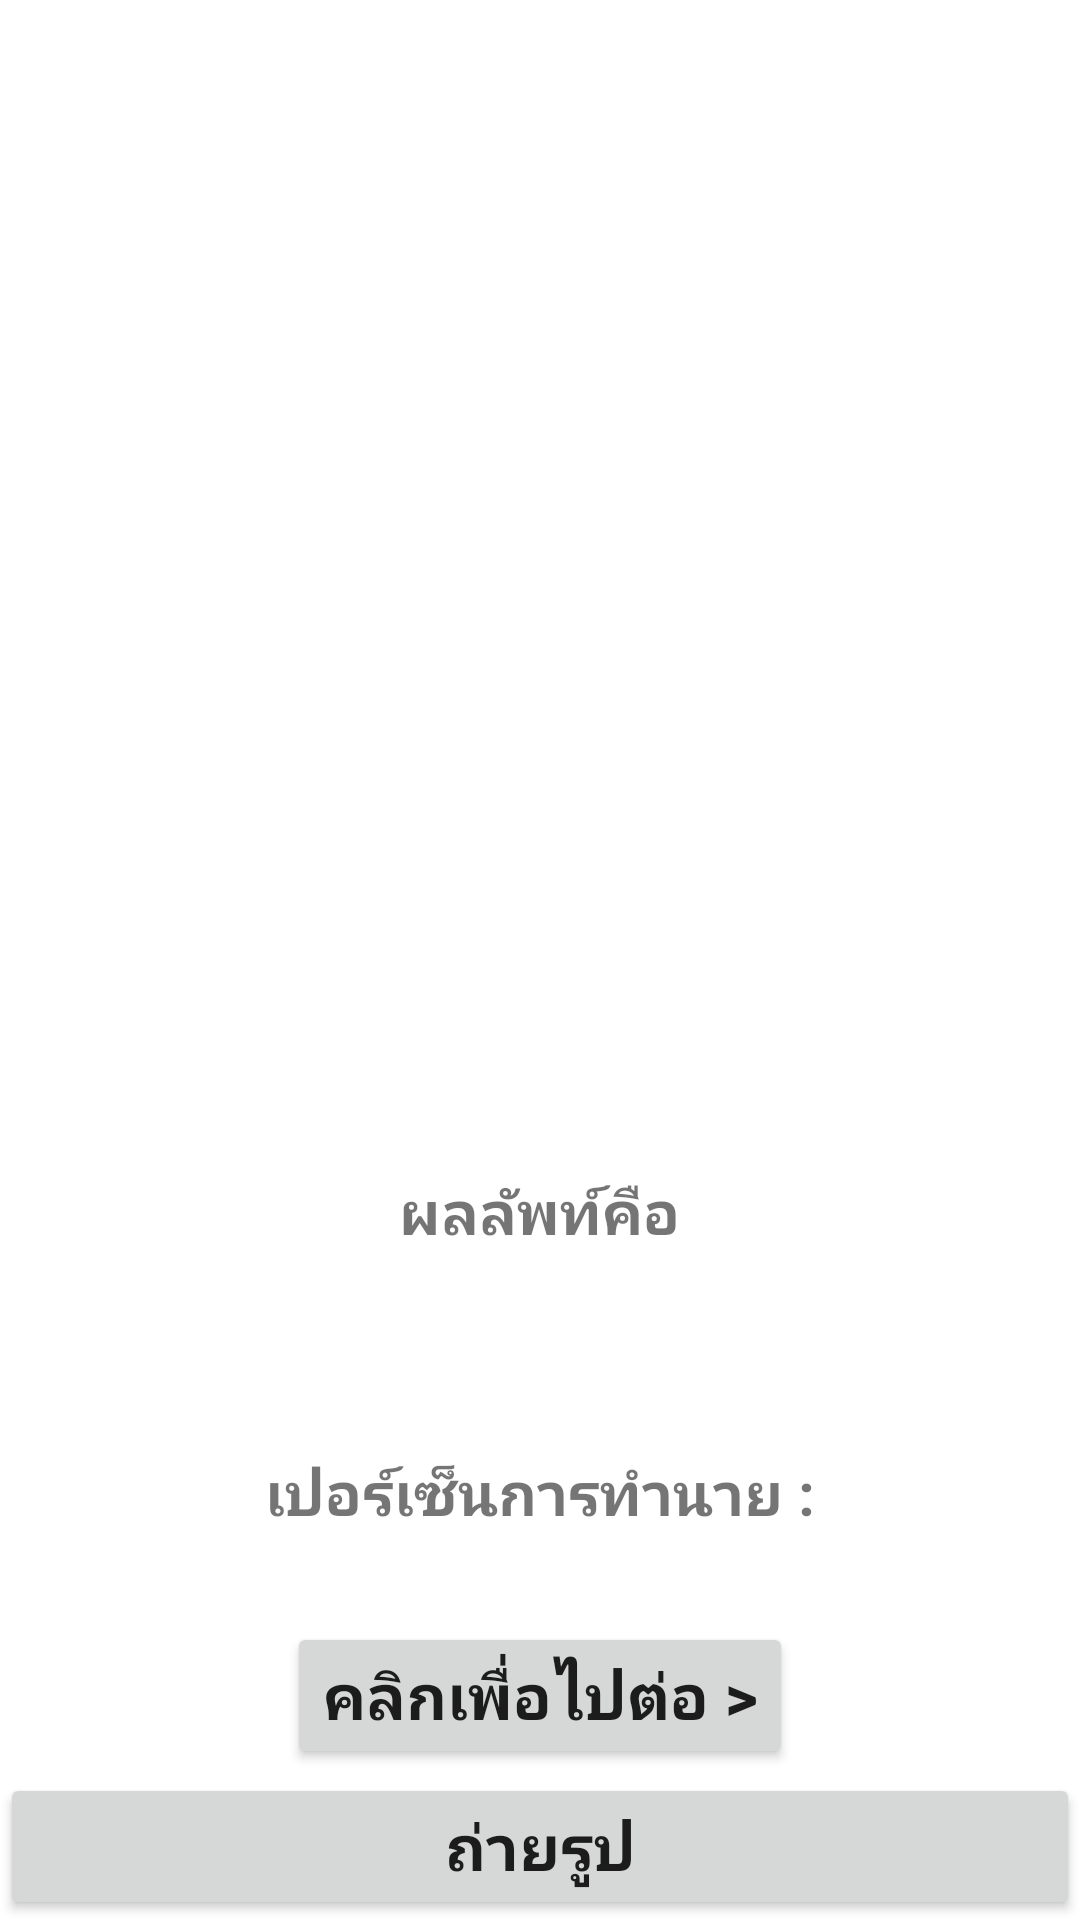

Write the Android layout XML for this screen, with the resource values it uses.
<!-- AndroidManifest.xml: application theme Theme.Imageclassifierd -->
<!-- res/layout/activity_main.xml -->
<?xml version="1.0" encoding="utf-8"?>
<RelativeLayout xmlns:android="http://schemas.android.com/apk/res/android"
    xmlns:app="http://schemas.android.com/apk/res-auto"
    xmlns:tools="http://schemas.android.com/tools"
    android:layout_width="match_parent"
    android:layout_height="match_parent"
    tools:context=".MainActivity">

    <Button
        android:id="@+id/button"
        android:layout_width="match_parent"
        android:layout_height="wrap_content"
        android:layout_alignParentBottom="true"
        android:layout_centerInParent="true"
        android:text="ถ่ายรูป"
        android:textAllCaps="false"
        android:textSize="21sp"
        android:textStyle="bold" />
    <ImageView
        android:layout_width="370sp"
        android:layout_height="370sp"
        android:layout_centerHorizontal="true"
        android:id="@+id/imageView"
        android:layout_marginTop="10sp"
        />
    <TextView
        android:layout_width="wrap_content"
        android:layout_height="wrap_content"
        android:layout_centerHorizontal="true"
        android:text="ผลลัพท์คือ"
        android:textStyle="bold"
        android:textSize="20sp"
        android:id="@+id/classified"
        android:layout_below="@+id/imageView"
        android:layout_marginTop="10sp"
        />

    <TextView
        android:id="@+id/result"
        android:layout_width="wrap_content"
        android:layout_height="wrap_content"
        android:layout_below="@+id/classified"
        android:layout_centerHorizontal="true"
        android:text=""
        android:textColor="#C30000"
        android:textSize="27sp"
        android:textStyle="bold" />
    <TextView
        android:layout_width="wrap_content"
        android:layout_height="wrap_content"
        android:id="@+id/confidencesText"
        android:text="เปอร์เซ็นการทำนาย :"
        android:textStyle="bold"
        android:textSize="20sp"
        android:layout_centerHorizontal="true"
        android:layout_below="@+id/result"
        android:layout_marginTop="30sp"
        />
    <TextView
        android:layout_width="wrap_content"
        android:layout_height="wrap_content"
        android:layout_centerHorizontal="true"
        android:text=""
        android:textColor="#000"
        android:textSize="22sp"
        android:id="@+id/confidence"
        android:layout_below="@+id/confidencesText"
        />

    <Button
        android:id="@+id/button2"
        android:layout_width="wrap_content"
        android:layout_height="wrap_content"
        android:layout_below="@+id/confidence"
        android:layout_centerInParent="true"
        android:text="คลิกเพื่อไปต่อ >"
        android:textSize="21sp"
        android:textStyle="bold" />

</RelativeLayout>
<!-- resources referenced by this layout -->
<resources>
  <style name="Theme.Imageclassifierd" parent="Theme.MaterialComponents.DayNight.NoActionBar">
          
          <item name="colorPrimary">@color/purple_500</item>
          <item name="colorPrimaryVariant">@color/purple_700</item>
          <item name="colorOnPrimary">@color/white</item>
          
          <item name="colorSecondary">@color/teal_200</item>
          <item name="colorSecondaryVariant">@color/teal_700</item>
          <item name="colorOnSecondary">@color/black</item>
          
          <item name="android:statusBarColor" tools:targetApi="l">?attr/colorPrimaryVariant</item>
          
      </style>
  <!-- not gathered from this repository: default colours our renderer supplied (Android Studio template values) -->
  <color name="purple_500">#FF6200EE</color>
  <color name="purple_700">#FF3700B3</color>
  <color name="teal_200">#FF03DAC5</color>
  <color name="teal_700">#FF018786</color>
  <color name="black">#FF000000</color>
  <color name="white">#FFFFFFFF</color>
</resources>
